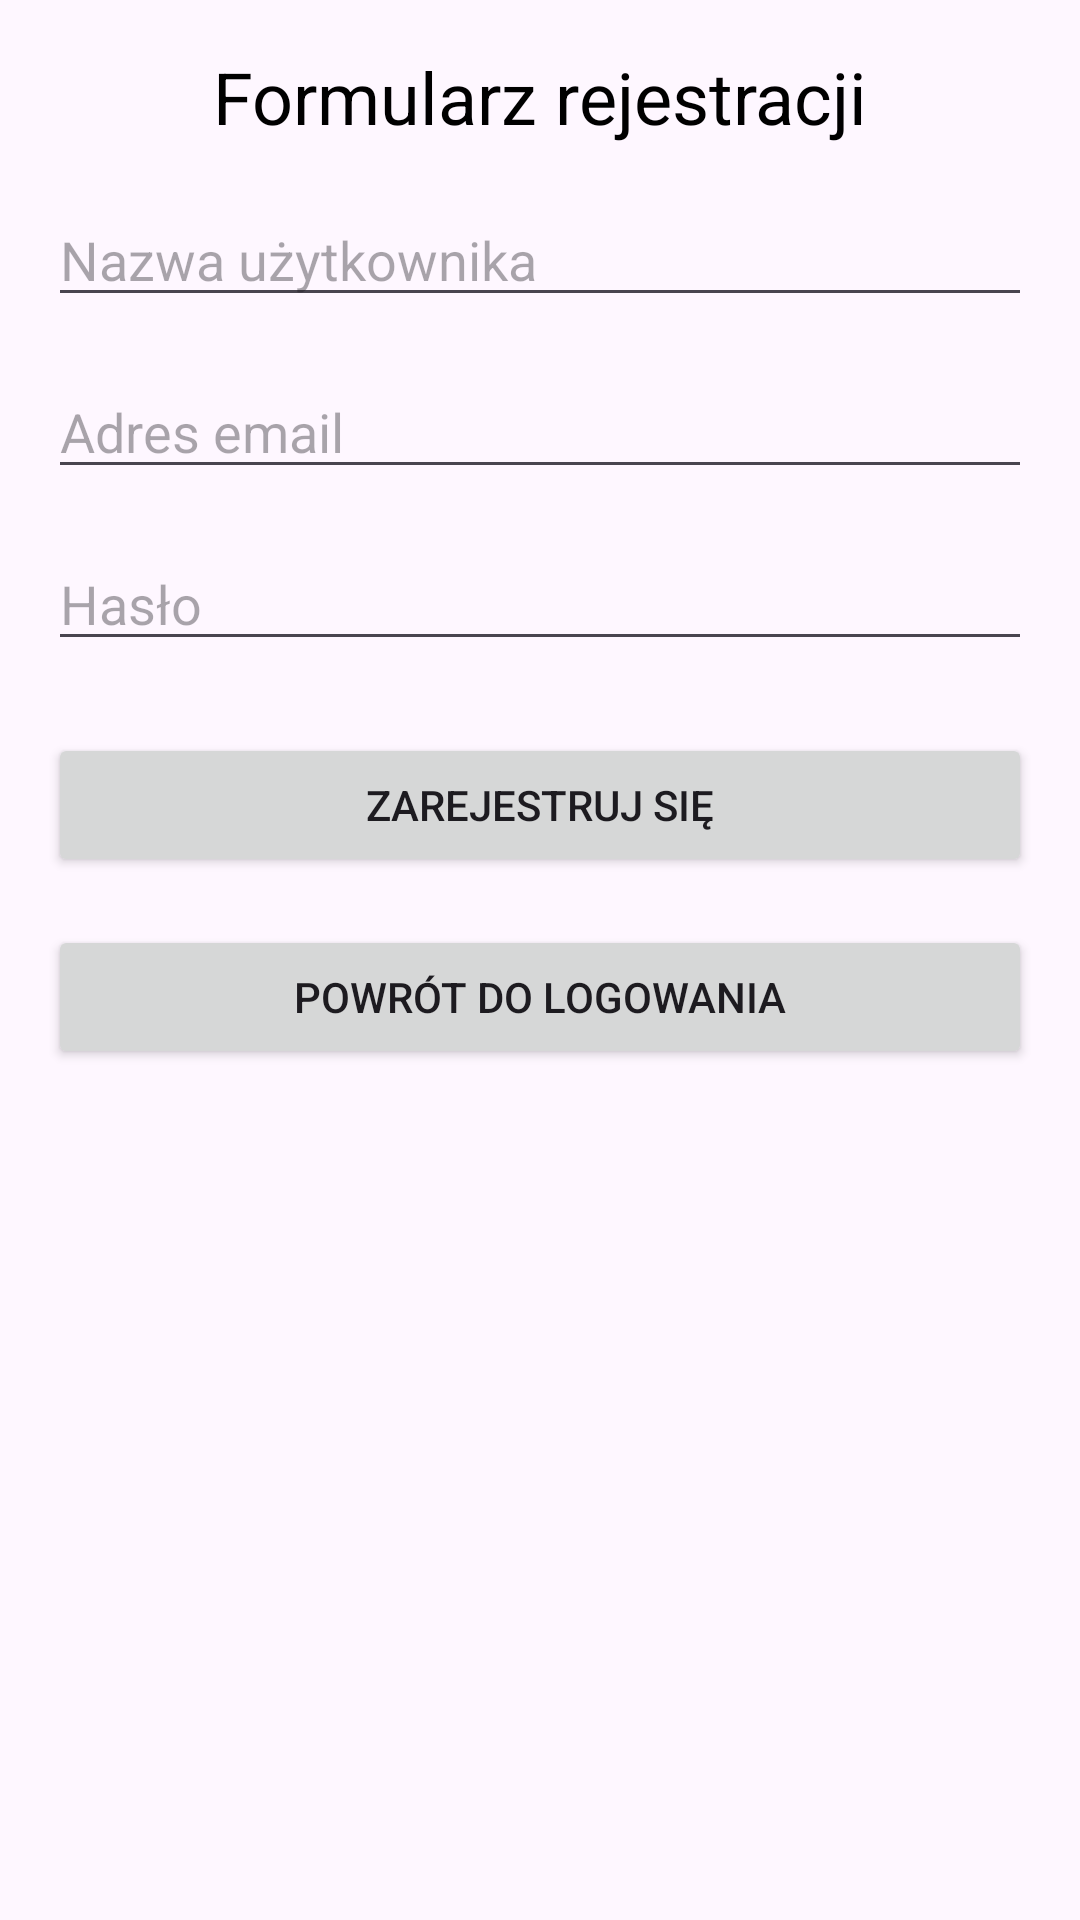

Layout XML and referenced resources for this Android screen:
<!-- AndroidManifest.xml: application theme Theme.Mieszkania -->
<!-- res/layout/register_activity.xml -->
<?xml version="1.0" encoding="utf-8"?>
<LinearLayout xmlns:android="http://schemas.android.com/apk/res/android"
    android:layout_width="match_parent"
    android:layout_height="match_parent"
    android:orientation="vertical"
    android:padding="16dp">

    <TextView
        android:layout_width="match_parent"
        android:layout_height="wrap_content"
        android:text="Formularz rejestracji"
        android:textAlignment="center"
        android:textSize="24sp"
        android:textColor="@android:color/black"
        android:layout_marginBottom="16dp" />

    <EditText
        android:id="@+id/editTextUsername"
        android:layout_width="match_parent"
        android:layout_height="wrap_content"
        android:hint="Nazwa użytkownika"
        android:inputType="text"
        android:layout_marginBottom="16dp" />

    <EditText
        android:id="@+id/editTextEmail"
        android:layout_width="match_parent"
        android:layout_height="wrap_content"
        android:hint="Adres email"
        android:inputType="textEmailAddress"
        android:layout_marginBottom="16dp" />

    <EditText
        android:id="@+id/editTextPassword"
        android:layout_width="match_parent"
        android:layout_height="wrap_content"
        android:hint="Hasło"
        android:inputType="textPassword"
        android:layout_marginBottom="24dp" />

    <Button
        android:id="@+id/buttonRegister"
        android:layout_width="match_parent"
        android:layout_height="wrap_content"
        android:text="Zarejestruj się"
        android:layout_marginBottom="16dp" />

    <Button
        android:id="@+id/buttonBackToLogin"
        android:layout_width="match_parent"
        android:layout_height="wrap_content"
        android:text="Powrót do logowania" />

</LinearLayout>
<!-- resources referenced by this layout -->
<resources>
  <style name="Theme.Mieszkania" parent="Base.Theme.Mieszkania" />
  <style name="Base.Theme.Mieszkania" parent="Theme.Material3.DayNight.NoActionBar">
          
          
      </style>
</resources>
